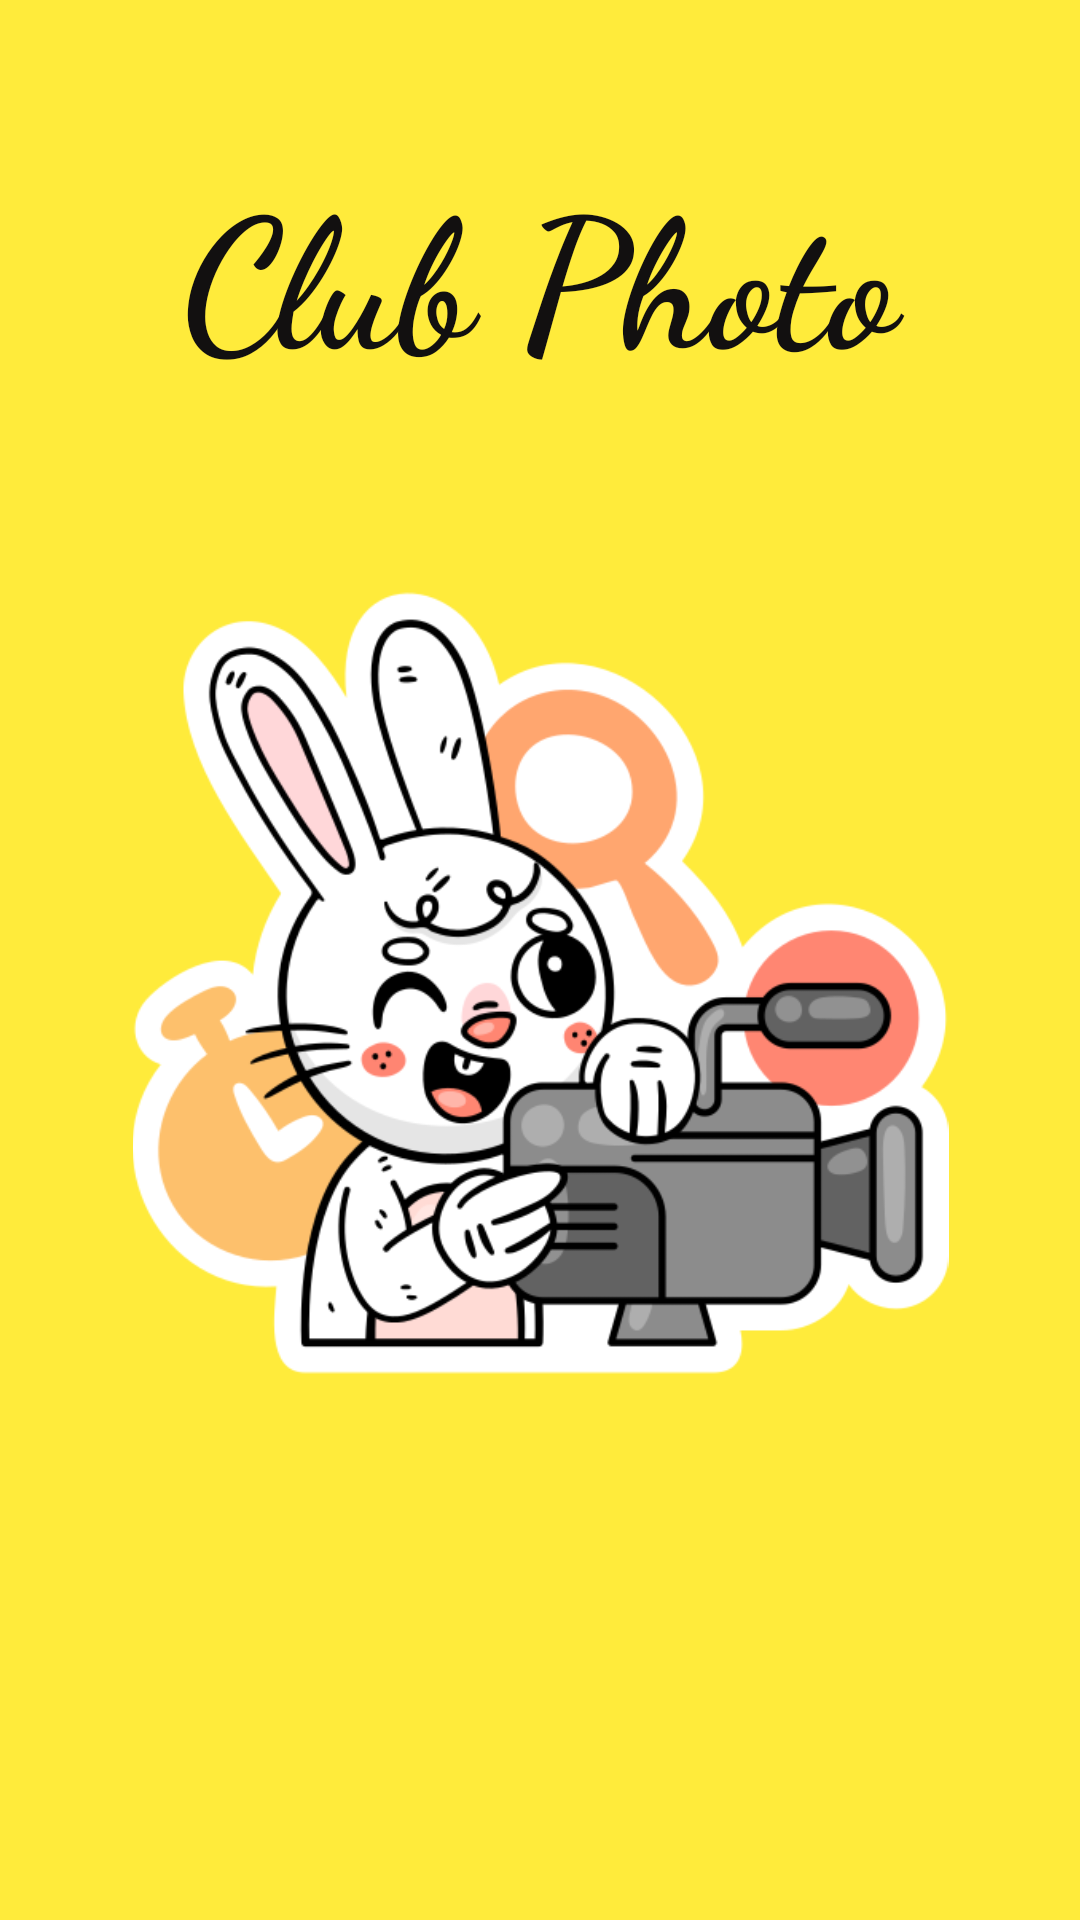

Write the Android layout XML for this screen, with the resource values it uses.
<!-- AndroidManifest.xml: application theme Theme.Clubphoto -->
<!-- res/layout/activity_main.xml -->
<?xml version="1.0" encoding="utf-8"?>
<androidx.constraintlayout.widget.ConstraintLayout xmlns:android="http://schemas.android.com/apk/res/android"
    xmlns:app="http://schemas.android.com/apk/res-auto"
    xmlns:tools="http://schemas.android.com/tools"
    android:layout_width="match_parent"
    android:layout_height="match_parent"
    android:background="#FFEB3B"
    tools:context=".MainActivity">

    <TextView
        android:id="@+id/textView"
        android:layout_width="336dp"
        android:layout_height="101dp"
        android:layout_marginTop="40dp"
        android:fontFamily="cursive"
        android:gravity="center"
        android:text="@string/club_photo"
        android:textColor="#121010"
        android:textSize="60sp"
        android:textStyle="bold"
        app:layout_constraintEnd_toEndOf="parent"
        app:layout_constraintHorizontal_bias="0.493"
        app:layout_constraintStart_toStartOf="parent"
        app:layout_constraintTop_toTopOf="parent" />


    <ImageView
        android:id="@+id/imageView2"
        android:layout_width="357dp"
        android:layout_height="272dp"
        android:contentDescription="TODO"
        app:layout_constraintBottom_toBottomOf="parent"
        app:layout_constraintEnd_toEndOf="parent"
        app:layout_constraintStart_toStartOf="parent"
        app:layout_constraintTop_toBottomOf="@+id/textView"
        app:layout_constraintVertical_bias="0.223"
        app:srcCompat="@drawable/bunny" />

    <ImageView
        android:src="@drawable/startbutton"
        android:id="@+id/start"
        android:layout_width="wrap_content"
        android:layout_height="wrap_content"
        app:layout_constraintBottom_toBottomOf="parent"
        app:layout_constraintEnd_toEndOf="parent"
        app:layout_constraintStart_toStartOf="parent"
        app:layout_constraintTop_toBottomOf="@+id/imageView2" />


</androidx.constraintlayout.widget.ConstraintLayout>
<!-- resources referenced by this layout -->
<resources>
  <!-- drawable bunny: png bitmap (drawable, 82295 bytes) -->
  <!-- drawable startbutton (drawable) -->
  <?xml version="1.0" encoding="utf-8"?>
  <layer-list xmlns:android="http://schemas.android.com/apk/res/android">
  
      <item
          android:width="200dp"
          android:height="200dp"
          android:drawable="@drawable/start_button"
          android:gravity="center"
          android:top="50dp" />
  </layer-list>
  <string name="club_photo">Club Photo</string>
  <style name="Theme.Clubphoto" parent="Theme.MaterialComponents.DayNight.NoActionBar">
          
          <item name="colorPrimary">#8F0131</item>
          <item name="colorPrimaryVariant">#E85486</item>
          <item name="colorOnPrimary">@color/white</item>
          
          <item name="colorSecondary">@color/teal_200</item>
          <item name="colorSecondaryVariant">@color/teal_700</item>
          <item name="colorOnSecondary">@color/black</item>
          
          <item name="android:statusBarColor">?attr/colorPrimaryVariant</item>
          
      </style>
  <!-- not gathered from this repository: default colours our renderer supplied (Android Studio template values) -->
  <color name="teal_200">#FF03DAC5</color>
  <color name="teal_700">#FF018786</color>
  <color name="black">#FF000000</color>
  <color name="white">#FFFFFFFF</color>
</resources>
